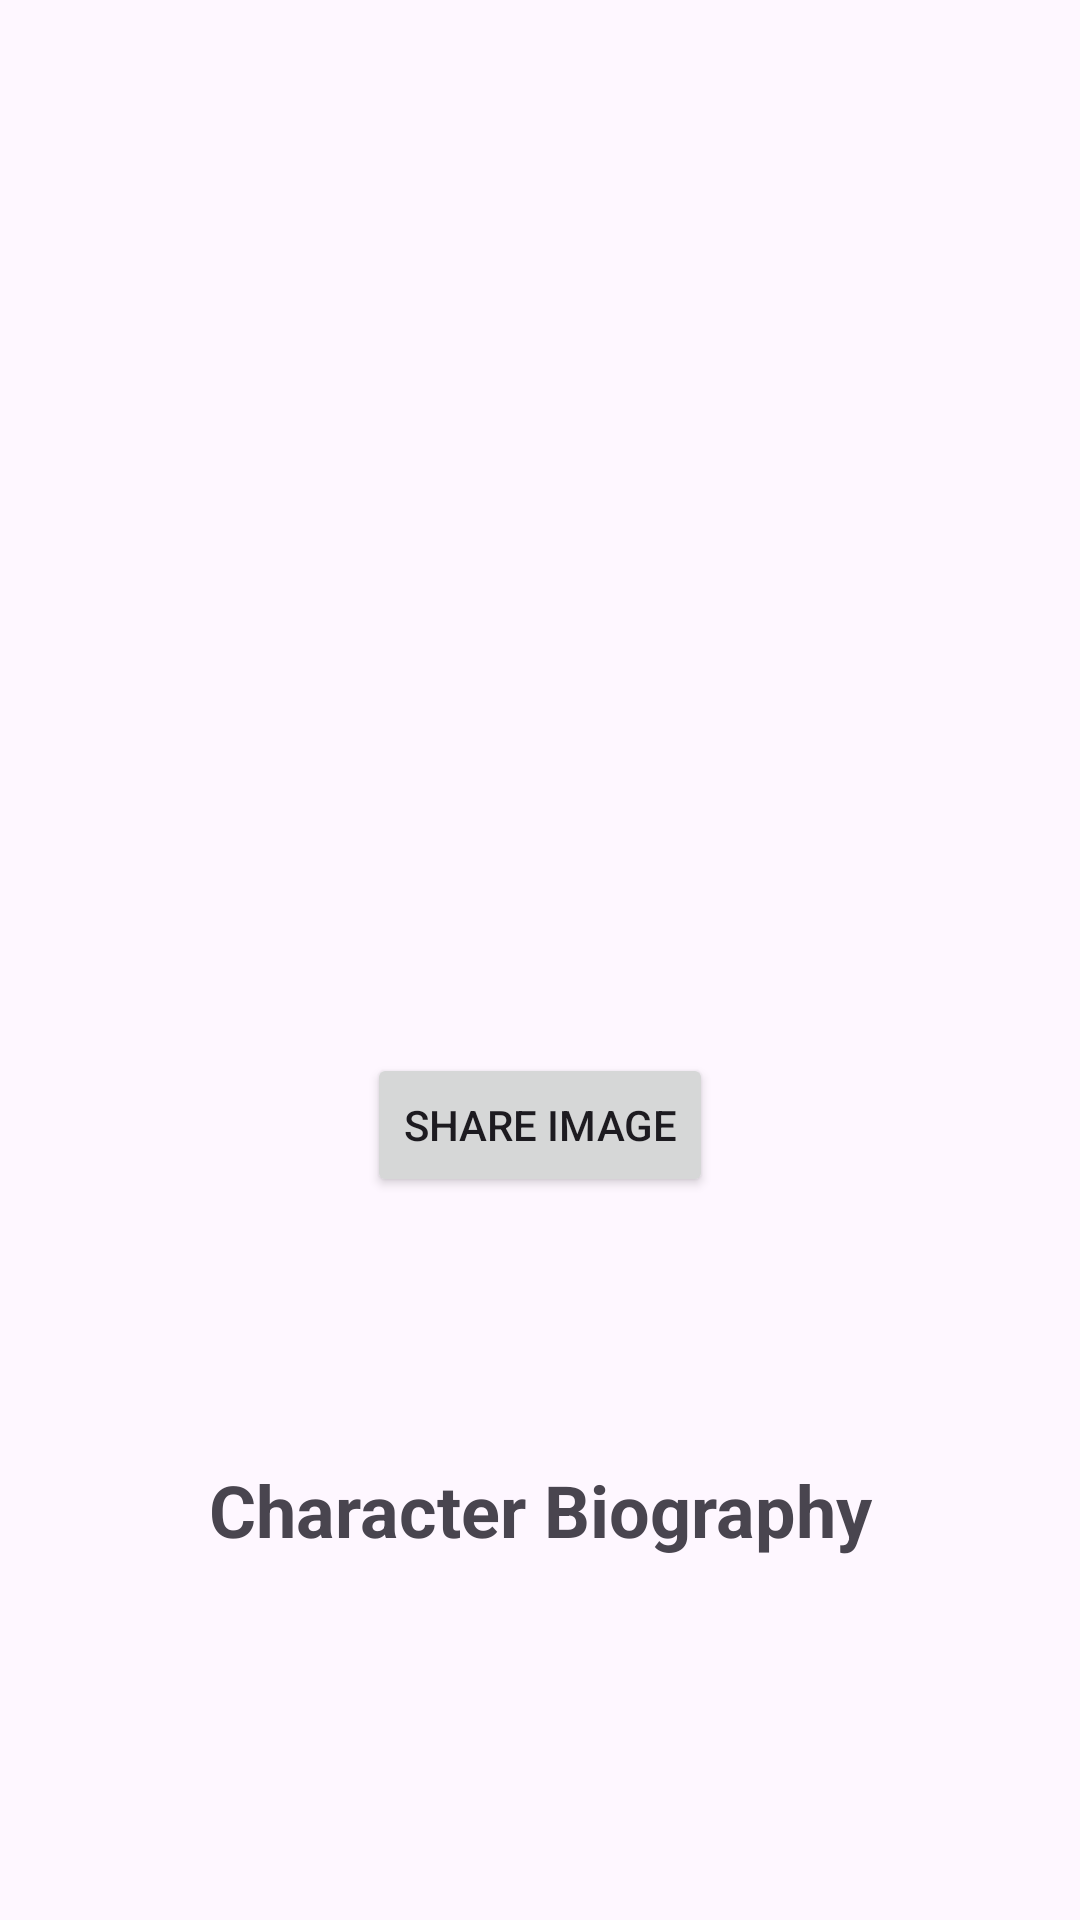

Here is an Android app screen rendered from its layout file. Give the layout XML and the strings, colors and styles it references.
<!-- AndroidManifest.xml: application theme Theme.Marvel -->
<!-- res/layout/fragment_character.xml -->
<?xml version="1.0" encoding="utf-8"?>
<ScrollView xmlns:android="http://schemas.android.com/apk/res/android"
    xmlns:tools="http://schemas.android.com/tools"
    android:layout_width="match_parent"
    android:layout_height="wrap_content">

    <LinearLayout
        android:layout_width="match_parent"
        android:layout_height="wrap_content"
        android:gravity="center_horizontal"
        android:orientation="vertical"
        android:padding="@dimen/spacing_16dp"
        tools:context=".ui.character.CharacterFragment">

        <androidx.appcompat.widget.AppCompatTextView
            android:id="@+id/character_name"
            android:layout_width="match_parent"
            android:layout_height="wrap_content"
            android:layout_marginVertical="@dimen/spacing_8dp"
            android:gravity="center"
            android:textSize="@dimen/text_size_char_name_title"
            android:textStyle="bold"
            tools:text="Spider Man" />

        <androidx.appcompat.widget.AppCompatImageView
            android:id="@+id/character_image"
            android:layout_width="@dimen/size_details_image"
            android:layout_height="@dimen/size_details_image"
            android:layout_marginVertical="@dimen/spacing_8dp"
            android:contentDescription="@string/content_description_character_image"
            android:src="@drawable/ic_person" />

        <androidx.appcompat.widget.AppCompatButton
            android:id="@+id/share_button"
            android:layout_width="wrap_content"
            android:layout_height="wrap_content"
            android:text="@string/character_share_image" />

        <androidx.appcompat.widget.AppCompatImageView
            android:id="@+id/favorite_button"
            android:layout_width="@dimen/size_item_fav_button"
            android:layout_height="@dimen/size_item_fav_button"
            android:layout_marginVertical="@dimen/spacing_8dp"
            android:checkable="true"
            android:clickable="true"
            android:focusable="true"
            android:src="@drawable/ic_favorite_unselected" />

        <androidx.appcompat.widget.AppCompatTextView
            android:layout_width="match_parent"
            android:layout_height="wrap_content"
            android:layout_marginVertical="@dimen/spacing_8dp"
            android:gravity="center"
            android:text="@string/character_bio_label"
            android:textSize="@dimen/text_size_char_bio_label"
            android:textStyle="bold" />

        <androidx.appcompat.widget.AppCompatTextView
            android:id="@+id/character_bio"
            android:layout_width="match_parent"
            android:layout_height="wrap_content"
            android:layout_marginVertical="@dimen/spacing_8dp"
            android:gravity="center"
            android:textSize="@dimen/text_size_char_bio_label"
            tools:text="Bla blabla bla bla bla bla bal blaablaabl balablabla balablabl ablablabl albalab labalba lbaalb balabl blaabl lbabalabl labb" />
    </LinearLayout>
</ScrollView>
<!-- resources referenced by this layout -->
<resources>
  <dimen name="size_details_image">260dp</dimen>
  <dimen name="size_item_fav_button">64dp</dimen>
  <dimen name="spacing_16dp">16dp</dimen>
  <dimen name="spacing_8dp">8dp</dimen>
  <dimen name="text_size_char_bio_label">24sp</dimen>
  <dimen name="text_size_char_name_title">32sp</dimen>
  <string name="character_bio_label">Character Biography</string>
  <string name="character_share_image">Share Image</string>
  <string name="content_description_character_image">Image for the selected character</string>
  
      //Unknown Values
  <style name="Theme.Marvel" parent="Base.Theme.Marvel" />
  <style name="Base.Theme.Marvel" parent="Theme.Material3.DayNight.NoActionBar">
          
          
      </style>
</resources>
